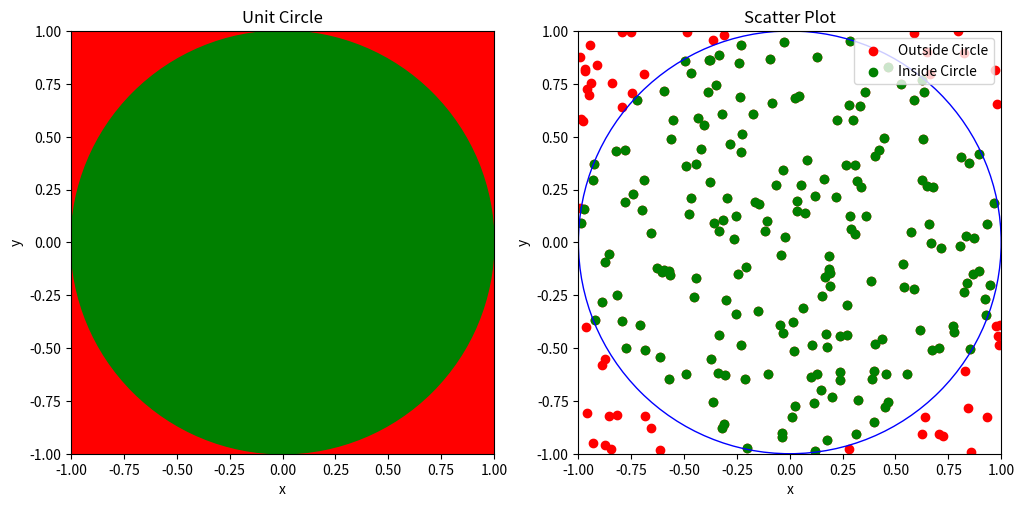

The script that saved this image:
import numpy as np
import numpy.random as rnd
import matplotlib.pyplot as plt
from matplotlib.patches import Circle, Rectangle
import sympy

def estimate_pi_monte_carlo(Ntotal):
    """
    Estimate the value of π using the Monte Carlo method.

    Parameters:
    ----------
    Ntotal : int
        The total number of random points to generate.

    Returns:
    -------
    sympy.Rational
        The estimated value of π as a sympy Rational.
    """
    if Ntotal <= 0 or not isinstance(Ntotal, int):
        raise ValueError("Ntotal must be a positive integer.")
    
    x_inside = []
    y_inside = []

    for _ in range(Ntotal):
        x = rnd.uniform(-1, 1)
        y = rnd.uniform(-1, 1)
        
        if np.sqrt(x**2 + y**2) <= 1:
            x_inside.append(x)
            y_inside.append(y)
    
    Ndisc = len(x_inside)
    
    return sympy.Rational(4 * Ndisc / Ntotal)

def draw_monte_carlo(Ntotal):
    """
    Draw a Monte Carlo simulation for estimating π.

    Parameters:
    ----------
    Ntotal : int
        The total number of random points to generate.
    """
    if Ntotal <= 0 or not isinstance(Ntotal, int):
        raise ValueError("Ntotal must be a positive integer.")
    
    x = []
    y = []
    x_inside = []
    y_inside = []

    for _ in range(Ntotal):
        xi = rnd.uniform(-1, 1)
        yi = rnd.uniform(-1, 1)
        x.append(xi)
        y.append(yi)
        
        if np.sqrt(xi**2 + yi**2) <= 1:
            x_inside.append(xi)
            y_inside.append(yi)
    
    fig, (ax1, ax2) = plt.subplots(1, 2, figsize=(12, 6), subplot_kw={'aspect': 'equal'})

    # Plot the unit circle
    ax1.set_xlim(-1, 1)
    ax1.set_ylim(-1, 1)
    ax1.set_xlabel('x')
    ax1.set_ylabel('y')
    ax1.add_patch(Rectangle((-1, -1), 2, 2, color='r', fill=True))
    ax1.add_patch(Circle((0, 0), 1, color='g', fill=True))
    ax1.set_title('Unit Circle')

    # Scatter plot
    ax2.set_xlim(-1, 1)
    ax2.set_ylim(-1, 1)
    ax2.scatter(x, y, color='r', label='Outside Circle')
    ax2.scatter(x_inside, y_inside, color='g', label='Inside Circle')
    ax2.add_patch(Circle((0, 0), 1, color='b', fill=False))
    ax2.set_xlabel('x')
    ax2.set_ylabel('y')
    ax2.set_title('Scatter Plot')
    ax2.legend()

    plt.show()
    fig.savefig('outputimage.png')

draw_monte_carlo(250)

import numpy as np
import sympy as sym

def estimate_pi_chudnovsky(n):
    """
    Estimate the value of π using the Chudnovsky algorithm.

    Parameters:
    ----------
    n : int
        The number of terms to include in the series.

    Returns:
    -------
    float
        The estimated value of π with high precision.
    """
    if n < 0 or not isinstance(n, int):
        raise ValueError("n must be a non-negative integer.")
    
    c = 0
    for k in range(n + 1):
        Nom = (-1)**k * sym.factorial(6 * k) * (13591409 + 545140134 * k)
        Dom = sym.factorial(3 * k) * sym.factorial(k)**3 * (640320**(3 * k + sym.Rational(3/2)))
        c += Nom / Dom
    
    pi_estimate = (12 * c)**-1
    return pi_estimate.evalf(1000)

# Example usage:
print(estimate_pi_chudnovsky(10))
